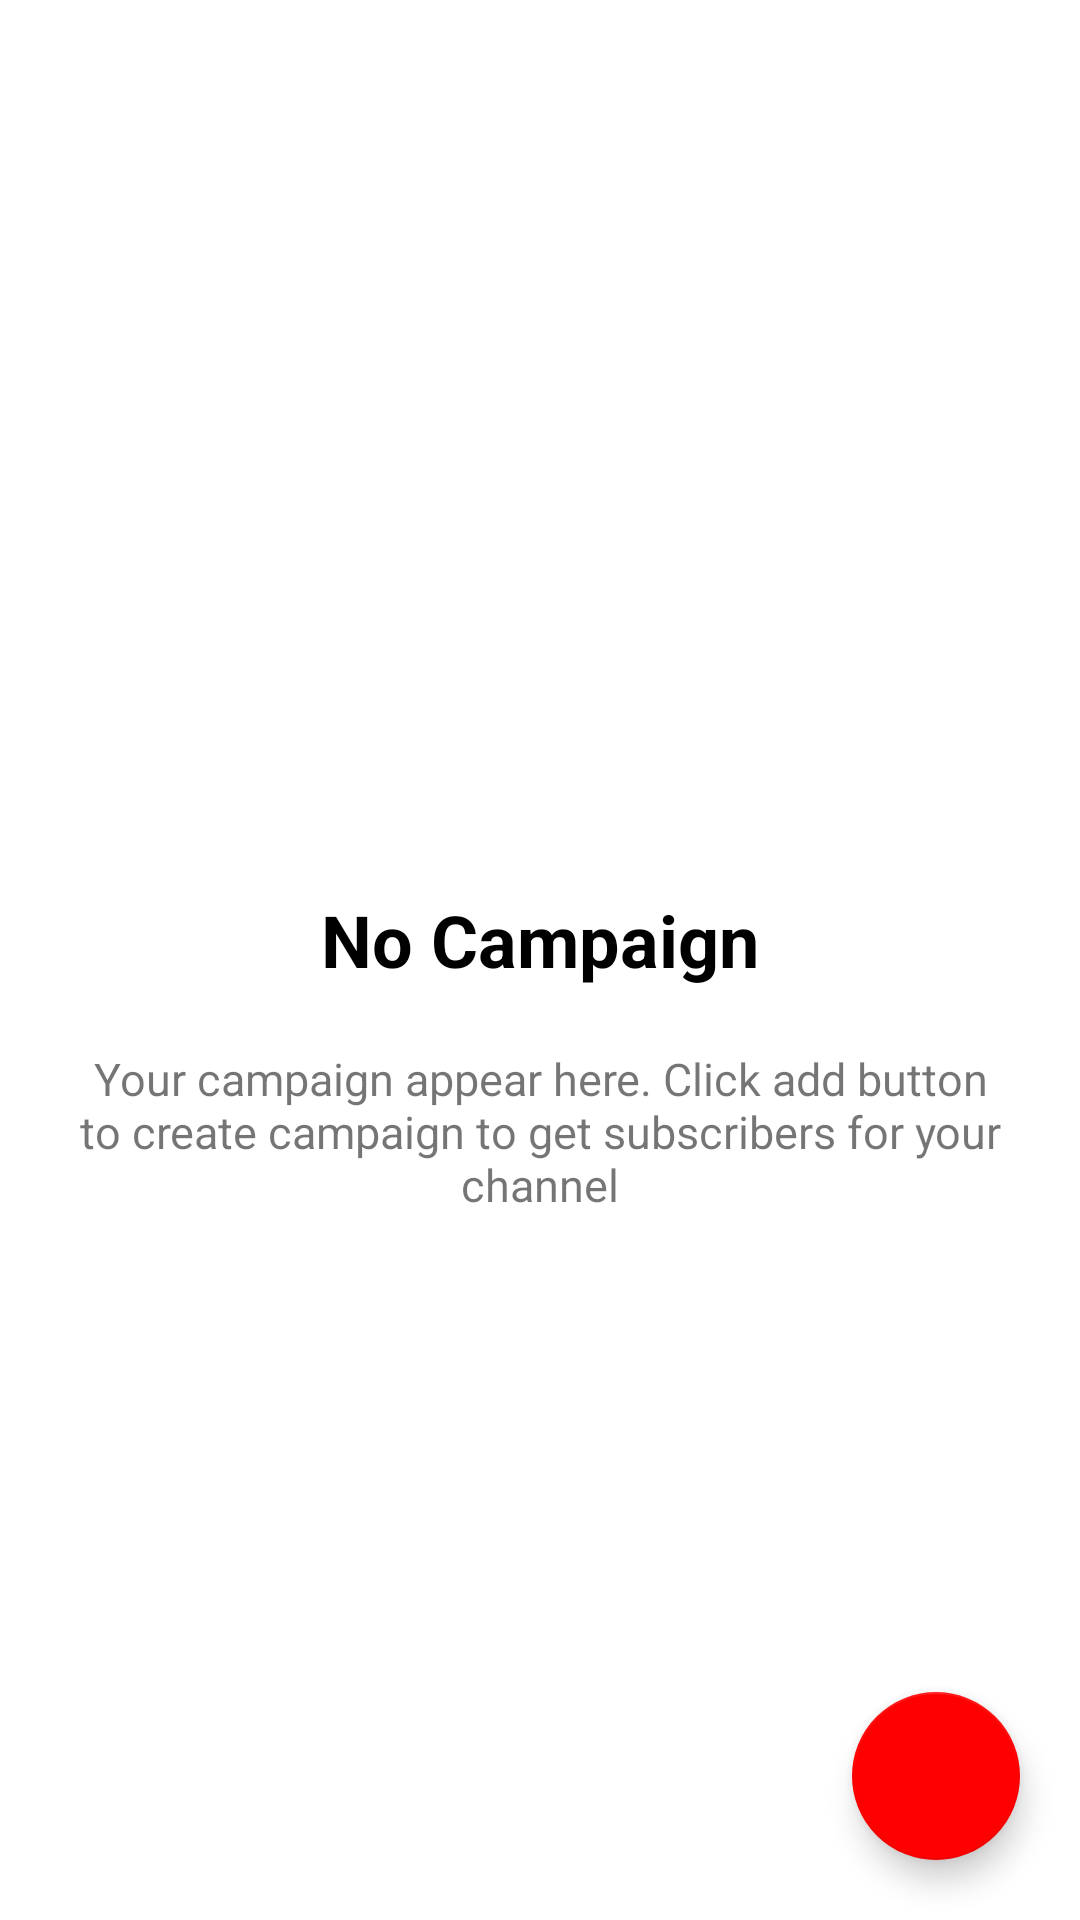

Write the Android layout XML for this screen, with the resource values it uses.
<!-- AndroidManifest.xml: application theme Theme.Typeking -->
<!-- res/layout/fragment_campaign.xml -->
<?xml version="1.0" encoding="utf-8"?>
<RelativeLayout xmlns:android="http://schemas.android.com/apk/res/android"
    xmlns:tools="http://schemas.android.com/tools"
    android:layout_width="match_parent"
    android:layout_height="match_parent"
    xmlns:app="http://schemas.android.com/apk/res-auto"
    tools:context=".fragments.CampaignFragment">

        <com.google.android.material.floatingactionbutton.FloatingActionButton
            android:id="@+id/addBtn"
            android:layout_width="wrap_content"
            android:layout_height="wrap_content"
            android:layout_alignParentBottom="true"
            android:layout_alignParentRight="true"
            android:layout_margin="20sp"
            android:src="@drawable/round_add_24"
            app:tint="@color/white" />

        <LinearLayout
            android:id="@+id/no_camp_layout"
            android:layout_width="match_parent"
            android:layout_height="match_parent"
            android:padding="12sp"
            android:visibility="visible"
            android:gravity="center"
            android:orientation="vertical">

            <ImageView
                android:layout_width="62sp"
                android:layout_height="62sp"
                app:tint="@color/red"
                android:src="@drawable/round_home_24" />

            <TextView
                android:layout_width="wrap_content"
                android:layout_height="wrap_content"
                android:text="No Campaign"
                android:textSize="24sp"
                android:textStyle="bold"
                android:textColor="@color/black"
                android:layout_margin="10sp" />

            <TextView
                android:layout_width="wrap_content"
                android:layout_height="wrap_content"
                android:text="@string/campaign_message"
                android:textSize="15sp"
                android:gravity="center"
                android:layout_margin="10sp" />

        </LinearLayout>

        <androidx.recyclerview.widget.RecyclerView
            android:id="@+id/recycler"
            android:layout_width="match_parent"
            android:layout_height="match_parent"
            android:visibility="gone"
            tools:listitem="@layout/campaign_item"/>

</RelativeLayout>
<!-- res/layout/campaign_item.xml (included above) -->
<?xml version="1.0" encoding="utf-8"?>
<com.google.android.material.card.MaterialCardView xmlns:android="http://schemas.android.com/apk/res/android"
    android:layout_width="match_parent"
    android:layout_height="wrap_content"
    xmlns:app="http://schemas.android.com/apk/res-auto"
    app:cardCornerRadius="8sp"
    android:layout_margin="12sp"
    app:cardElevation="6sp">

    <LinearLayout
        android:layout_width="match_parent"
        android:layout_height="match_parent"
        android:padding="12sp"
        android:orientation="horizontal">

        <androidx.cardview.widget.CardView
            android:layout_width="150sp"
            android:layout_height="100sp"
            app:cardCornerRadius="8sp"
            app:cardElevation="0dp"
            app:cardBackgroundColor="@color/light_red">

            <ImageView
                android:id="@+id/thumbnail"
                android:layout_width="match_parent"
                android:layout_height="match_parent"
                android:scaleType="fitXY"/>

        </androidx.cardview.widget.CardView>

        <LinearLayout
            android:layout_width="match_parent"
            android:layout_height="match_parent"
            android:layout_weight="1"
            android:padding="12sp"
            android:gravity="center"
            android:orientation="vertical">

            <TextView
                android:id="@+id/campaign"
                android:layout_width="match_parent"
                android:layout_height="wrap_content"
                android:textSize="18sp"
                android:text="0/50 views"
                android:layout_marginBottom="10sp"
                android:gravity="center_vertical"
                android:textColor="@color/dark_grey" />

            <TextView
                android:id="@+id/views"
                android:layout_width="match_parent"
                android:layout_height="wrap_content"
                android:text="0/50 views"
                android:gravity="center_vertical"
                android:drawableLeft="@drawable/round_play_arrow_24"
                android:drawablePadding="12sp"
                android:textColor="@color/dark_grey" />

            <com.google.android.material.progressindicator.LinearProgressIndicator
                android:id="@+id/progressIndicator"
                android:layout_width="match_parent"
                android:layout_height="11sp"
                app:trackCornerRadius="26dp"
                android:progress="0"/>

        </LinearLayout>

        <ImageButton
            android:id="@+id/more"
            android:layout_width="wrap_content"
            android:layout_height="wrap_content"
            android:padding="8sp"
            android:background="@color/white"
            android:src="@drawable/round_more_vert_24" />

    </LinearLayout>

</com.google.android.material.card.MaterialCardView>
<!-- resources referenced by this layout -->
<resources>
  <color name="black">#FF000000</color>
  <color name="dark_grey">#212121</color>
  <color name="light_red">#FF4040</color>
  <color name="red">#FF0000</color>
  <color name="white">#FFFFFFFF</color>
  <!-- drawable round_play_arrow_24 (drawable) -->
  <vector android:height="28dp" android:tint="#000000"
      android:viewportHeight="24" android:viewportWidth="24"
      android:width="28dp" xmlns:android="http://schemas.android.com/apk/res/android">
      <path android:fillColor="@android:color/white" android:pathData="M8,6.82v10.36c0,0.79 0.87,1.27 1.54,0.84l8.14,-5.18c0.62,-0.39 0.62,-1.29 0,-1.69L9.54,5.98C8.87,5.55 8,6.03 8,6.82z"/>
  </vector>
  <string name="campaign_message">Your campaign appear here. Click add button to create campaign to get subscribers for your channel</string>
  <style name="Theme.Typeking" parent="Theme.MaterialComponents.Light.NoActionBar">
          
          <item name="colorPrimary">@color/red</item>
          <item name="colorPrimaryVariant">@color/dark_red</item>
          <item name="colorOnPrimary">@color/white</item>
          
          <item name="colorSecondary">@color/red</item>
          <item name="colorSecondaryVariant">@color/dark_red</item>
          <item name="colorOnSecondary">@color/black</item>
          
          <item name="android:statusBarColor">?attr/colorPrimaryVariant</item>
  
          
      </style>
  <color name="dark_red">#B80000</color>
</resources>
